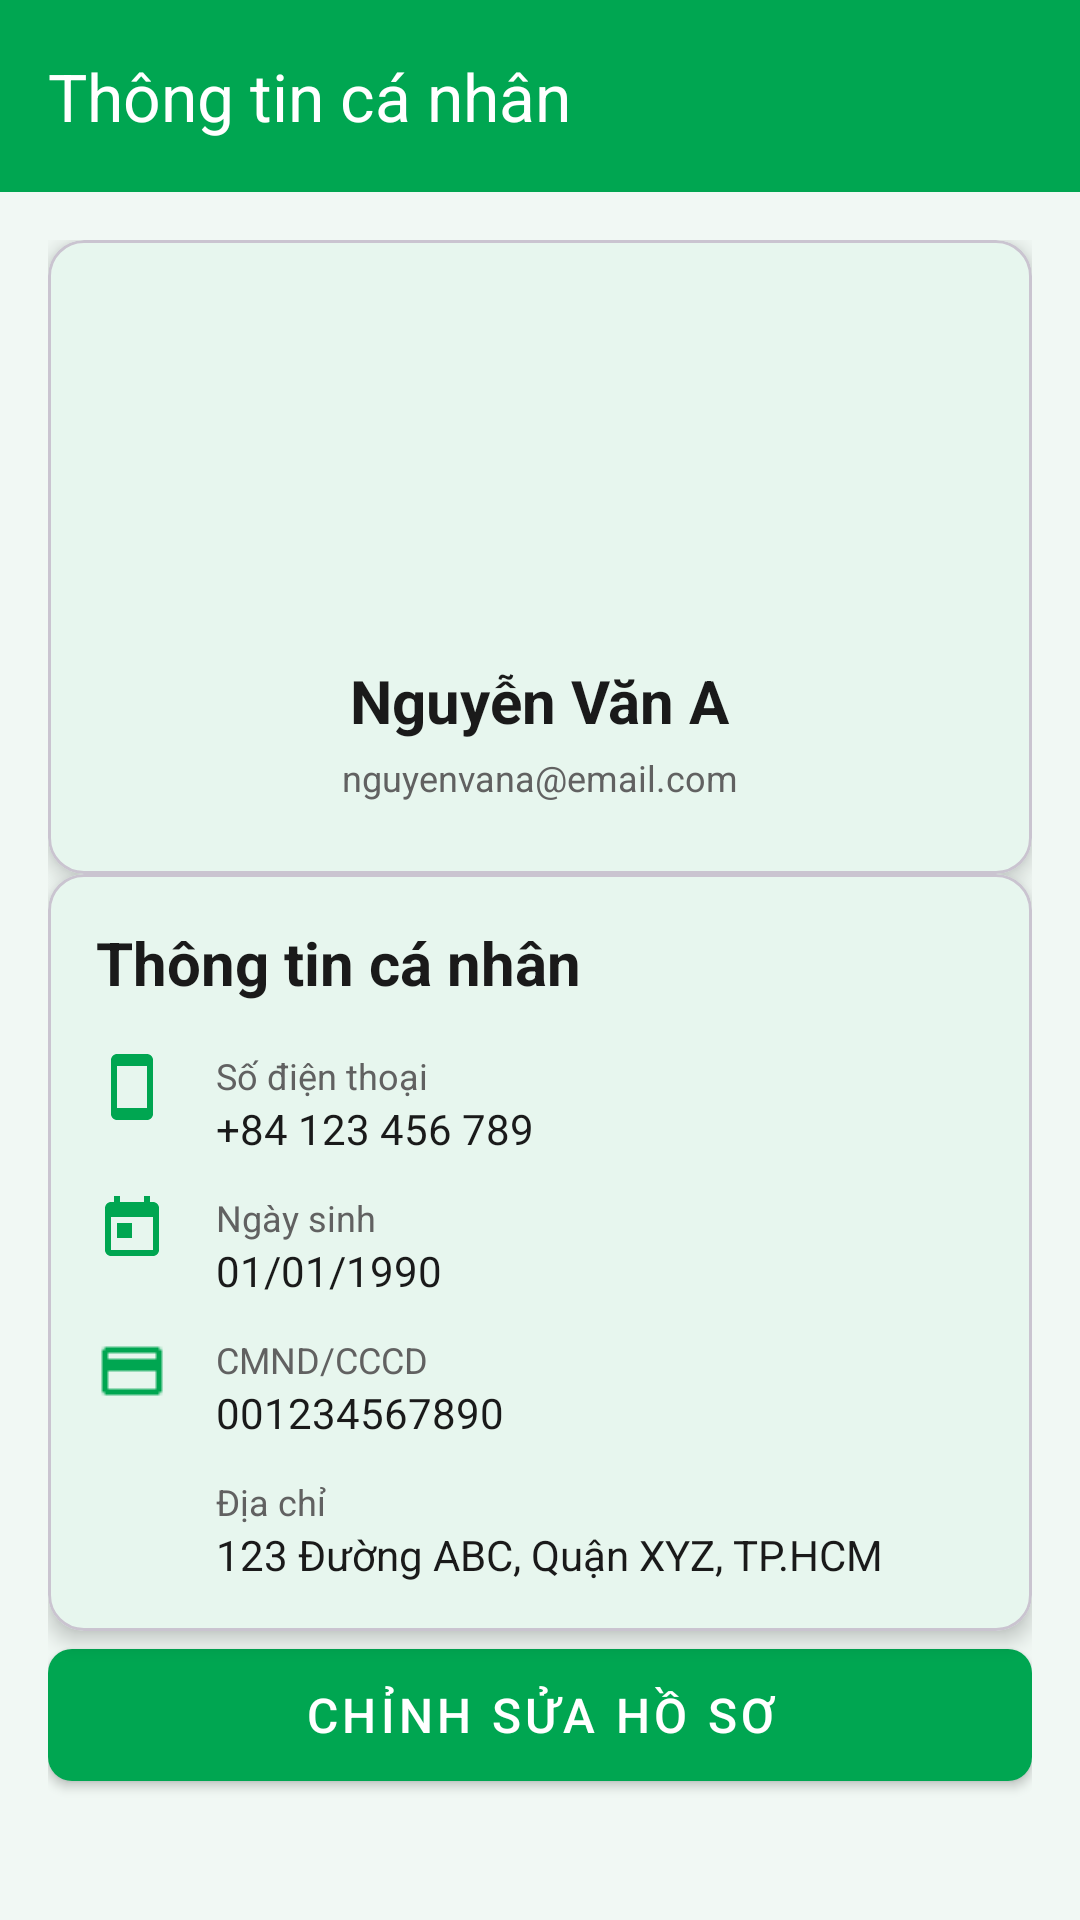

Layout XML and referenced resources for this Android screen:
<!-- AndroidManifest.xml: application theme Theme.CKLBanking -->
<!-- res/layout/activity_customer_profile.xml -->
<?xml version="1.0" encoding="utf-8"?>
<androidx.coordinatorlayout.widget.CoordinatorLayout
    xmlns:android="http://schemas.android.com/apk/res/android"
    xmlns:app="http://schemas.android.com/apk/res-auto"
    android:layout_width="match_parent"
    android:layout_height="match_parent"
    android:background="@color/background">

    <com.google.android.material.appbar.AppBarLayout
        android:layout_width="match_parent"
        android:layout_height="wrap_content"
        android:theme="@style/ThemeOverlay.AppCompat.Dark.ActionBar">

        <com.google.android.material.appbar.MaterialToolbar
            android:id="@+id/toolbar"
            android:layout_width="match_parent"
            android:layout_height="?attr/actionBarSize"
            android:background="@color/primary"
            app:title="Thông tin cá nhân"
            app:titleTextColor="@color/white"
            app:navigationIcon="@drawable/ic_back"/>
    </com.google.android.material.appbar.AppBarLayout>

    <androidx.core.widget.NestedScrollView
        android:layout_width="match_parent"
        android:layout_height="match_parent"
        app:layout_behavior="@string/appbar_scrolling_view_behavior">

        <LinearLayout
            android:layout_width="match_parent"
            android:layout_height="wrap_content"
            android:orientation="vertical"
            android:padding="16dp">

            
            <com.google.android.material.card.MaterialCardView
                style="@style/CardStyle"
                android:layout_margin="0dp"
                android:layout_marginBottom="16dp">

                <LinearLayout
                    android:layout_width="match_parent"
                    android:layout_height="wrap_content"
                    android:orientation="vertical"
                    android:padding="24dp"
                    android:gravity="center">

                    <com.google.android.material.imageview.ShapeableImageView
                        android:id="@+id/profileAvatar"
                        android:layout_width="100dp"
                        android:layout_height="100dp"
                        android:src="@drawable/ic_person"
                        android:scaleType="centerCrop"
                        app:shapeAppearanceOverlay="@style/ShapeAppearanceOverlay.App.CornerSize50Percent"/>

                    <TextView
                        android:id="@+id/profileName"
                        android:layout_width="wrap_content"
                        android:layout_height="wrap_content"
                        android:layout_marginTop="16dp"
                        android:text="Nguyễn Văn A"
                        style="@style/TextTitle"/>

                    <TextView
                        android:id="@+id/profileEmail"
                        android:layout_width="wrap_content"
                        android:layout_height="wrap_content"
                        android:layout_marginTop="4dp"
                        android:text="nguyenvana@email.com"
                        style="@style/TextCaption"/>
                </LinearLayout>
            </com.google.android.material.card.MaterialCardView>

            
            <com.google.android.material.card.MaterialCardView
                style="@style/CardStyle"
                android:layout_margin="0dp"
                android:layout_marginBottom="16dp">

                <LinearLayout
                    android:layout_width="match_parent"
                    android:layout_height="wrap_content"
                    android:orientation="vertical"
                    android:padding="16dp">

                    <TextView
                        android:layout_width="wrap_content"
                        android:layout_height="wrap_content"
                        android:text="Thông tin cá nhân"
                        style="@style/TextTitle"
                        android:layout_marginBottom="16dp"/>

                    
                    <LinearLayout
                        android:layout_width="match_parent"
                        android:layout_height="wrap_content"
                        android:orientation="horizontal"
                        android:layout_marginBottom="12dp">

                        <ImageView
                            android:layout_width="24dp"
                            android:layout_height="24dp"
                            android:src="@drawable/ic_phone"
                            app:tint="@color/primary"/>

                        <LinearLayout
                            android:layout_width="0dp"
                            android:layout_height="wrap_content"
                            android:layout_weight="1"
                            android:orientation="vertical"
                            android:layout_marginStart="16dp">

                            <TextView
                                android:layout_width="wrap_content"
                                android:layout_height="wrap_content"
                                android:text="@string/phone"
                                style="@style/TextCaption"/>

                            <TextView
                                android:id="@+id/profilePhone"
                                android:layout_width="wrap_content"
                                android:layout_height="wrap_content"
                                android:text="+84 123 456 789"
                                style="@style/TextBody"/>
                        </LinearLayout>
                    </LinearLayout>

                    
                    <LinearLayout
                        android:layout_width="match_parent"
                        android:layout_height="wrap_content"
                        android:orientation="horizontal"
                        android:layout_marginBottom="12dp">

                        <ImageView
                            android:layout_width="24dp"
                            android:layout_height="24dp"
                            android:src="@drawable/ic_calendar"
                            app:tint="@color/primary"/>

                        <LinearLayout
                            android:layout_width="0dp"
                            android:layout_height="wrap_content"
                            android:layout_weight="1"
                            android:orientation="vertical"
                            android:layout_marginStart="16dp">

                            <TextView
                                android:layout_width="wrap_content"
                                android:layout_height="wrap_content"
                                android:text="@string/date_of_birth"
                                style="@style/TextCaption"/>

                            <TextView
                                android:id="@+id/profileDob"
                                android:layout_width="wrap_content"
                                android:layout_height="wrap_content"
                                android:text="01/01/1990"
                                style="@style/TextBody"/>
                        </LinearLayout>
                    </LinearLayout>

                    
                    <LinearLayout
                        android:layout_width="match_parent"
                        android:layout_height="wrap_content"
                        android:orientation="horizontal"
                        android:layout_marginBottom="12dp">

                        <ImageView
                            android:layout_width="24dp"
                            android:layout_height="24dp"
                            android:src="@drawable/ic_card"
                            app:tint="@color/primary"/>

                        <LinearLayout
                            android:layout_width="0dp"
                            android:layout_height="wrap_content"
                            android:layout_weight="1"
                            android:orientation="vertical"
                            android:layout_marginStart="16dp">

                            <TextView
                                android:layout_width="wrap_content"
                                android:layout_height="wrap_content"
                                android:text="@string/id_number"
                                style="@style/TextCaption"/>

                            <TextView
                                android:id="@+id/profileIdNumber"
                                android:layout_width="wrap_content"
                                android:layout_height="wrap_content"
                                android:text="001234567890"
                                style="@style/TextBody"/>
                        </LinearLayout>
                    </LinearLayout>

                    
                    <LinearLayout
                        android:layout_width="match_parent"
                        android:layout_height="wrap_content"
                        android:orientation="horizontal">

                        <ImageView
                            android:layout_width="24dp"
                            android:layout_height="24dp"
                            android:src="@drawable/ic_location"
                            app:tint="@color/primary"/>

                        <LinearLayout
                            android:layout_width="0dp"
                            android:layout_height="wrap_content"
                            android:layout_weight="1"
                            android:orientation="vertical"
                            android:layout_marginStart="16dp">

                            <TextView
                                android:layout_width="wrap_content"
                                android:layout_height="wrap_content"
                                android:text="@string/address"
                                style="@style/TextCaption"/>

                            <TextView
                                android:id="@+id/profileAddress"
                                android:layout_width="wrap_content"
                                android:layout_height="wrap_content"
                                android:text="123 Đường ABC, Quận XYZ, TP.HCM"
                                style="@style/TextBody"/>
                        </LinearLayout>
                    </LinearLayout>
                </LinearLayout>
            </com.google.android.material.card.MaterialCardView>

            
            <com.google.android.material.button.MaterialButton
                android:id="@+id/btnEditProfile"
                style="@style/ButtonPrimary"
                android:text="@string/edit_profile"/>

            
            <com.google.android.material.progressindicator.CircularProgressIndicator
                android:id="@+id/progressBar"
                android:layout_width="wrap_content"
                android:layout_height="wrap_content"
                android:layout_gravity="center"
                android:layout_marginTop="16dp"
                android:visibility="gone"/>
        </LinearLayout>
    </androidx.core.widget.NestedScrollView>
</androidx.coordinatorlayout.widget.CoordinatorLayout>
<!-- resources referenced by this layout -->
<resources>
  <color name="background">#F1F8F4</color>
  <color name="primary">#00A651</color>
  <color name="white">#FFFFFFFF</color>
  <!-- drawable ic_calendar (drawable) -->
  <?xml version="1.0" encoding="utf-8"?>
  <vector xmlns:android="http://schemas.android.com/apk/res/android"
      android:width="24dp"
      android:height="24dp"
      android:viewportWidth="24"
      android:viewportHeight="24">
      <path
          android:fillColor="#FF000000"
          android:pathData="M19,3h-1V1h-2v2H8V1H6v2H5C3.89,3 3.01,3.9 3.01,5L3,19c0,1.1 0.89,2 2,2h14c1.1,0 2,-0.9 2,-2V5C21,3.9 20.1,3 19,3zM19,19H5V8h14V19zM7,10h5v5H7V10z"/>
  </vector>
  <!-- drawable ic_phone (drawable) -->
  <?xml version="1.0" encoding="utf-8"?>
  <vector xmlns:android="http://schemas.android.com/apk/res/android"
      android:width="24dp"
      android:height="24dp"
      android:viewportWidth="24"
      android:viewportHeight="24">
      <path
          android:fillColor="@android:color/white"
          android:pathData="M17,1.01L7,1c-1.1,0 -2,0.9 -2,2v18c0,1.1 0.9,2 2,2h10c1.1,0 2,-0.9 2,-2V3c0,-1.1 -0.9,-1.99 -2,-1.99zM17,19H7V5h10v14z"/>
  </vector>
  <string name="address">Địa chỉ</string>
  <string name="date_of_birth">Ngày sinh</string>
  <string name="edit_profile">Chỉnh sửa hồ sơ</string>
  <string name="id_number">CMND/CCCD</string>
  <string name="phone">Số điện thoại</string>
  <style name="ButtonPrimary" parent="Widget.MaterialComponents.Button">
          <item name="android:layout_width">match_parent</item>
          <item name="android:layout_height">56dp</item>
          <item name="android:textSize">16sp</item>
          <item name="android:textColor">@color/white</item>
          <item name="backgroundTint">@color/primary</item>
          <item name="cornerRadius">8dp</item>
      </style>
  <style name="CardStyle">
          <item name="android:layout_width">match_parent</item>
          <item name="android:layout_height">wrap_content</item>
          <item name="android:layout_margin">16dp</item>
          <item name="cardCornerRadius">12dp</item>
          <item name="cardElevation">4dp</item>
          <item name="cardBackgroundColor">@color/card_background</item>
      </style>
  <style name="ShapeAppearanceOverlay.App.CornerSize50Percent" parent="">
          <item name="cornerSize">50%</item>
      </style>
  <style name="TextBody">
          <item name="android:textSize">14sp</item>
          <item name="android:textColor">@color/text_primary</item>
      </style>
  <style name="TextCaption">
          <item name="android:textSize">12sp</item>
          <item name="android:textColor">@color/text_secondary</item>
      </style>
  <style name="TextTitle">
          <item name="android:textSize">20sp</item>
          <item name="android:textColor">@color/text_primary</item>
          <item name="android:textStyle">bold</item>
      </style>
  <style name="Theme.CKLBanking" parent="Base.Theme.CKLBanking" />
  <color name="card_background">#FFFFFF</color>
  <color name="text_primary">#1A1A1A</color>
  <color name="text_secondary">#616161</color>
  <style name="Base.Theme.CKLBanking" parent="Theme.Material3.DayNight.NoActionBar">
          
          <item name="colorPrimary">@color/primary</item>
          <item name="colorPrimaryDark">@color/primary_dark</item>
          <item name="colorAccent">@color/accent</item>
          
          
          <item name="android:colorBackground">@color/background</item>
          <item name="colorSurface">@color/card_background</item>
          
          
          <item name="android:textColorPrimary">@color/text_primary</item>
          <item name="android:textColorSecondary">@color/text_secondary</item>
          <item name="android:textColorHint">@color/text_hint</item>
          
          
          <item name="android:statusBarColor">@color/primary_dark</item>
          <item name="android:windowLightStatusBar" tools:targetApi="m">false</item>
      </style>
  <color name="primary_dark">#008C3A</color>
  <color name="accent">#FFC107</color>
  <color name="text_hint">#9E9E9E</color>
</resources>
